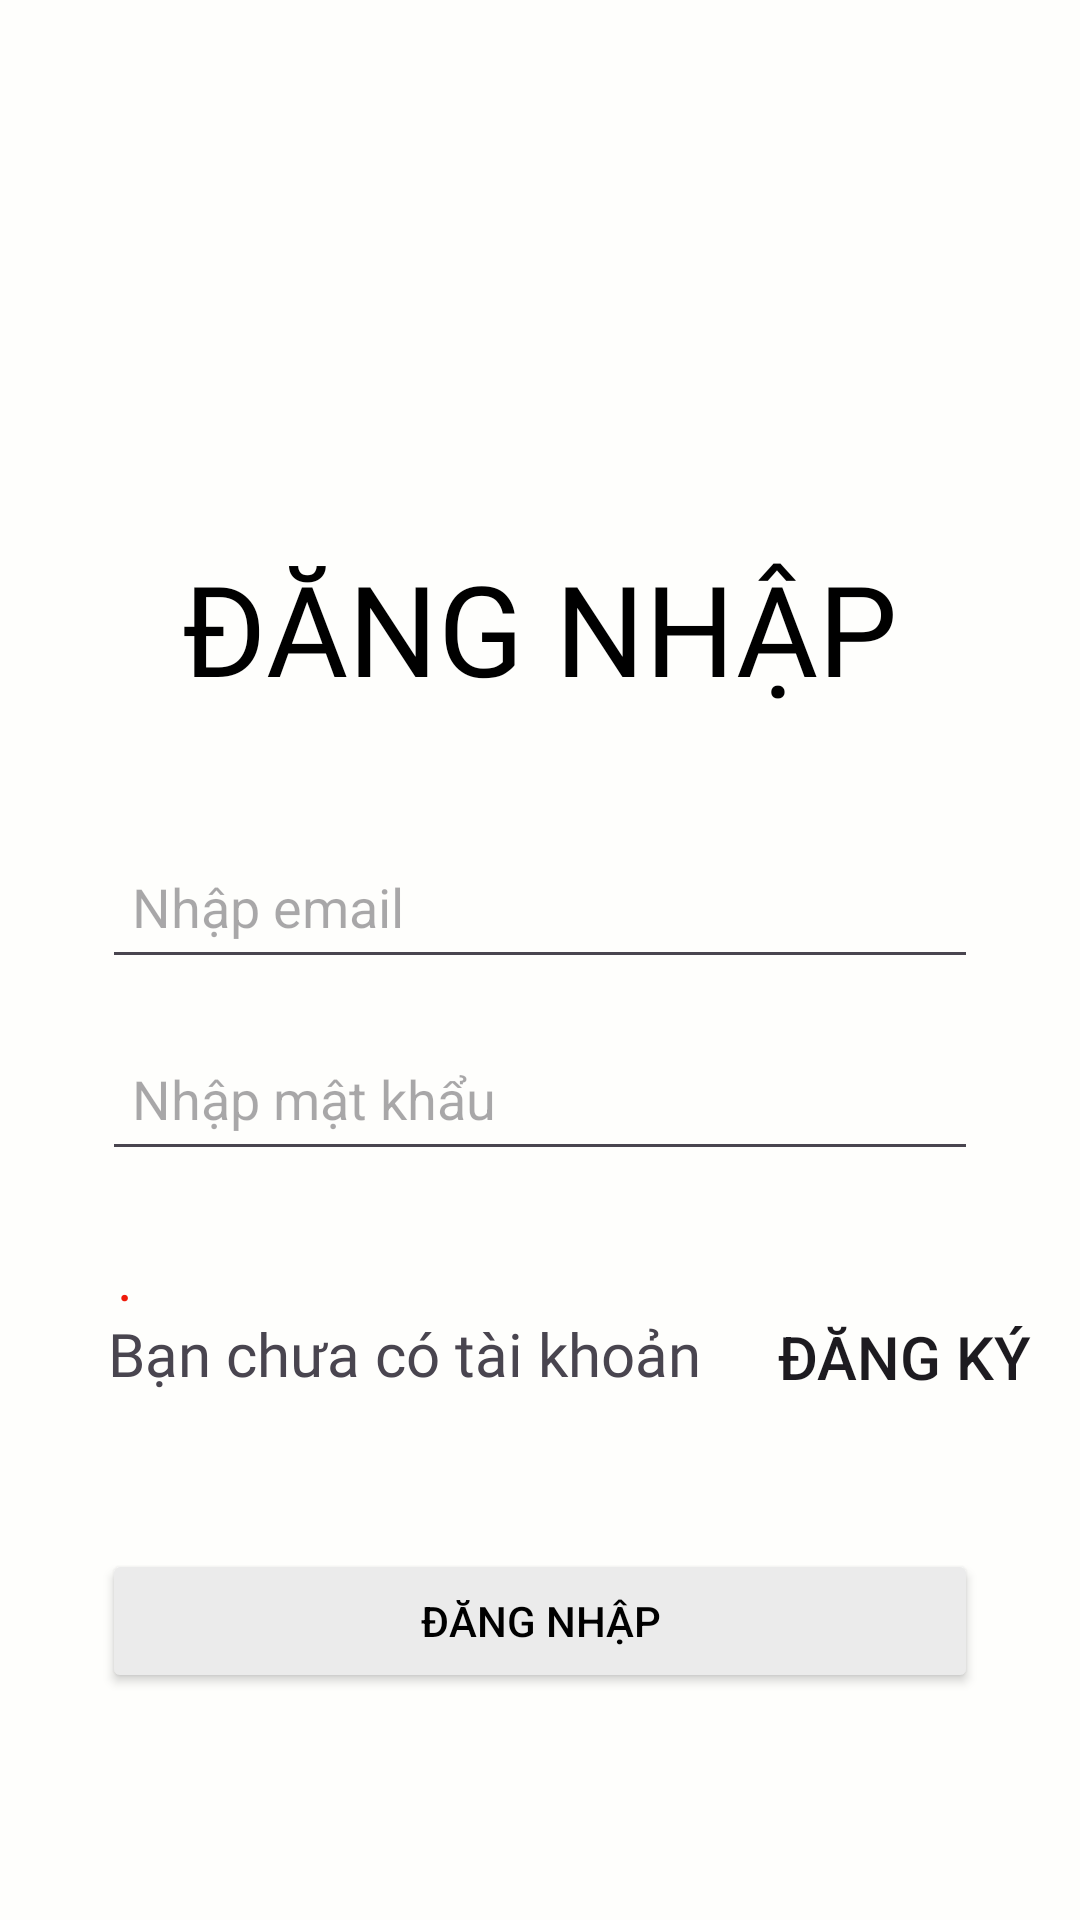

Reconstruct the res/layout file that produces this screen, plus the resources it refers to.
<!-- AndroidManifest.xml: application theme Theme.PhoneStoreApplication -->
<!-- res/layout/activity_trang_dang_nhap.xml -->
<?xml version="1.0" encoding="utf-8"?>
<RelativeLayout xmlns:android="http://schemas.android.com/apk/res/android"
    xmlns:app="http://schemas.android.com/apk/res-auto"
    xmlns:tools="http://schemas.android.com/tools"
    android:layout_width="match_parent"
    android:layout_height="match_parent"
    tools:context=".TrangDangNhap"
    android:padding="16dp"
    android:background="#FEFEFC">
    <TextView
        android:id="@+id/textViewLogin"
        android:layout_width="wrap_content"
        android:layout_height="wrap_content"
        android:text="ĐĂNG NHẬP"
        android:textSize="42sp"
        android:textColor="@color/black"
        android:layout_centerHorizontal="true"
        android:fontFamily="@font/anton"
        android:layout_marginTop="165dp"
        android:layout_marginBottom="25dp"/>

    <EditText
        android:id="@+id/editTextUsername"
        android:layout_width="match_parent"
        android:layout_height="48dp"
        android:layout_below="@id/textViewLogin"
        android:layout_marginTop="16dp"
        android:hint="Nhập email"
        android:padding="10dp"
        android:layout_marginStart="18dp"
        android:layout_marginEnd="18dp"
        android:layout_marginBottom="8dp" />

    <EditText
        android:id="@+id/editTextPassword"
        android:layout_width="match_parent"
        android:layout_height="48dp"
        android:layout_below="@id/editTextUsername"
        android:layout_marginTop="8dp"
        android:inputType="textPassword"
        android:hint="Nhập mật khẩu"
        android:padding="10dp"
        android:layout_marginStart="18dp"
        android:layout_marginEnd="18dp"
        android:layout_marginBottom="16dp"/>
    <TextView
        android:id="@+id/textViewcheckDN"
        android:layout_width="wrap_content"
        android:layout_height="wrap_content"
        android:text=" .    "
        android:textColor="#EF1A0A"
        android:layout_below="@id/editTextPassword"
        android:layout_marginTop="6dp"
        android:layout_marginStart="18dp"
        android:textSize="20dp"/>


























    <LinearLayout
        android:layout_width="match_parent"
        android:layout_height="wrap_content"
        android:layout_below="@+id/editTextPassword"
        android:id="@+id/dnhapp">
        <TextView
            android:layout_width="wrap_content"
            android:layout_height="match_parent"
            android:text="Bạn chưa có tài khoản     "
            android:layout_marginLeft="20dp"
            android:gravity="center"
            android:fontFamily="@font/archivonarrow"
            android:textSize="20dp">

        </TextView>
        <Button
            android:id="@+id/btnRegister"
            android:layout_width="wrap_content"
            android:layout_height="wrap_content"
            android:layout_below="@id/editTextPassword2"
            android:layout_alignParentEnd="true"
            android:layout_marginBottom="20dp"
            android:layout_marginTop="22dp"
            android:gravity="center"
            android:text="Đăng ký"
            android:textColor="@color/blue"
            android:textSize="20dp"
            android:background="@android:color/transparent"/>
    </LinearLayout>

        <Button
            android:id="@+id/buttonLogin"
            android:layout_width="match_parent"
            android:layout_height="48dp"
            android:layout_below="@id/dnhapp"
            android:layout_marginStart="18dp"
            android:layout_marginTop="20dp"
            android:layout_marginEnd="18dp"
            android:backgroundTint="#EBEBEB"
            android:textColor="@color/black"
            android:text="Đăng nhập" />


</RelativeLayout>
<!-- resources referenced by this layout -->
<resources>
  <style name="Theme.PhoneStoreApplication" parent="Base.Theme.PhoneStoreApplication" />
  <style name="Base.Theme.PhoneStoreApplication" parent="Theme.Material3.DayNight.NoActionBar">
          
          
      </style>
  <!-- not gathered from this repository: default colours our renderer supplied (Android Studio template values) -->
  <color name="black">#FF000000</color>
</resources>
